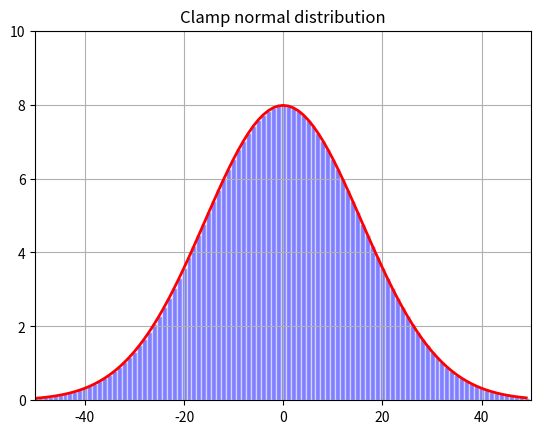

Python code for this plot:
import numpy as np
import matplotlib.pyplot as plt

n = -50.0
m = abs(n)
x = np.arange(n, m, 1)
y = (1/np.sqrt(2*np.pi) * np.exp(-(x**2)/(10*m)))*20

#np.clip(y, 0, 6,out=y)
plt.title('Clamp normal distribution')
plt.axis([n, m, 0, 10])
plt.bar(x, y, align = 'center',width = 1,color='b',edgecolor='white',alpha=0.5)

plt.grid(True)
plt.plot(x, y, linewidth=2, color='r')
plt.show()
